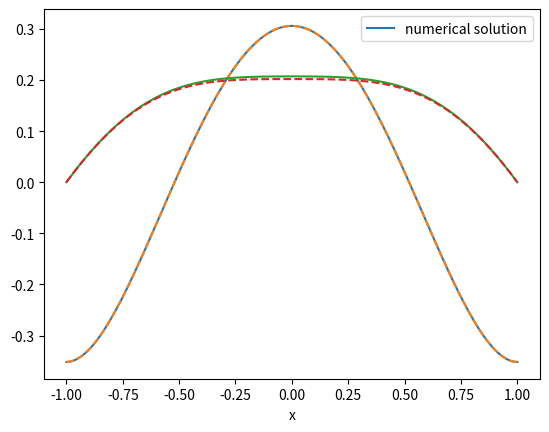

Source code (Python):
import numpy as np 
import matplotlib.pyplot as plt 

def finite_element_solver(N, x, f, a, Bc0, Bc1):
	#define general parameters
	phi = np.zeros((N, len(x)))
	N_pos = np.linspace(min(x), max(x), N)
	Delta_x = N_pos[1]-N_pos[0]

	A   = np.zeros((N, N), dtype="complex")
	A_p = np.zeros((N, N), dtype="complex")
	u   = np.zeros(len(x), dtype="complex")
	b   = np.zeros(N, dtype="complex")

	#find form of phi's given our interval
	for i in range(N):
		sta_index = np.argmin(abs(x-(N_pos[i]-Delta_x)))
		top_index = np.argmin(abs(x-(N_pos[i]        )))
		end_index = np.argmin(abs(x-(N_pos[i]+Delta_x)))
		phi[i, sta_index:top_index]   = np.linspace(0, 1, top_index-sta_index)
		phi[i, top_index:end_index]   = np.linspace(1, 0, end_index-top_index)
	
	phi[-1, -1] = 1 #some times the last element is not included, and is therefore set to zero if this is not done


	#calculate matrix elements using analytical results
	# A   = phi_i  * phi_j  matrix 
	# A_p = phi_i' * phi_j' matrix 

	for i in range(N-1):
		A_p[i, i]     += 1
		A_p[i+1, i]   -= 1
		A_p[i, i+1]   -= 1
		A_p[i+1, i+1] += 1

		A[i, i]     += 2
		A[i+1, i]   += 1
		A[i, i+1]   += 1
		A[i+1, i+1] += 2

	A_p *= 1/Delta_x
	A   *= a*Delta_x/6 # a=k^2

	#calculate source vector
	for i in range(len(b)):
		b[i] = -Delta_x*(f[np.argmin(abs(x-(N_pos[i]+Delta_x/2)))] + f[np.argmin(abs(x-(N_pos[i]-Delta_x/2)))])/2

	b[0]  = -Delta_x*(f[np.argmin(abs(x-(N_pos[0] + Delta_x/2)))])/2
	b[-1] = -Delta_x*(f[np.argmin(abs(x-(N_pos[-1]- Delta_x/2)))])/2

	#if derivative is non-zero at boundary
	b[0]   -= Bc0
	b[-1]  +=  Bc1

	sol = np.linalg.solve(A+A_p, b)

	#transfer back solution to regular basis
	for i in range(N):
		u += sol[i]*phi[i, :]

	return u

xi = np.linspace(-1, 1, int(pow(10, 5)))

F0 = 3
tau = 5
omega = 2*np.pi/tau
rho = np.sqrt(1j*omega)
Pe = 5

N = 500
kappa = 0.6
f = Pe*F0*(rho*np.cosh(rho*xi)/np.sinh(rho)-1)/(rho*rho) -F0*(1-xi*xi)/4
sol = finite_element_solver(N, xi, f, 1j*omega, 0, 0)
plt.plot(xi, sol, label="numerical solution")

#kappa = 0.25
#f = F0*(1-xi*xi)/4 - Pe*F0*(rho*np.cosh(rho*xi)/np.sinh(rho)-1)
#sol = finite_element_solver(N, xi, f, 1j*omega+kappa*kappa, 0, 0)
#plt.plot(xi, sol, "--", label="numerical solution")
ana = Pe*F0/(rho*rho)*(xi*np.sinh(rho*xi)/(2*np.sinh(rho))+1/(rho*rho)-np.cosh(rho*xi)/(2*rho*np.sinh(rho))*(1+rho/np.tanh(rho))) + F0*(1-xi*xi-2/(rho*rho)+2*np.cosh(rho*xi)/(rho*np.sinh(rho)))/(4*rho*rho) #+ 
plt.plot(xi, ana, "--")
plt.xlabel("x")
plt.legend(loc="best")
plt.show()



from numpy import *
b0_source = Pe*F0*kappa*(1-xi*xi)*ana/4
sol2 = Pe*Pe*F0*F0*kappa/(4*rho*rho*rho*rho)*(12*cosh(rho*xi)/(rho*rho*rho*sinh(rho)) - 9*xi*sinh(rho*xi)/(rho*rho*sinh(rho))+3*xi*xi*cosh(rho*xi)/(rho*sinh(rho))-cosh(rho*xi)/(rho*sinh(rho))-xi*xi*xi*xi/12-xi*xi*xi*sinh(rho*xi)/(2*sinh(rho))+xi*xi/2+xi*sinh(rho*xi)/(2*sinh(rho)) + (1+rho/tanh(rho))/(2*rho*sinh(rho))*(6*cosh(rho*xi)/(rho*rho) - 4*xi*sinh(rho*xi)/rho + xi*xi*cosh(rho*xi)-cosh(rho*xi)))
sol1 = Pe*F0*F0*kappa/(16*rho*rho)*((xi*xi/2)*(1-2/(rho*rho))+xi*xi*xi*xi*(1/(rho*rho)-1)/6 + xi*xi*xi*xi*xi*xi/30 + 2*cosh(rho*xi)/(rho*rho*rho*sinh(rho))*(1-xi*xi-6/(rho*rho)) + 8*xi*sinh(rho*xi)/(rho*rho*rho*rho*sinh(rho)))
A = -kappa*(5*F0**2*Pe**2*rho**2/12 - F0**2*Pe**2*rho**2/tanh(rho)**2/4 - 3/4*F0**2*Pe**2*rho/tanh(rho) + F0**2*Pe**2 + F0**2*Pe*rho**4/30 - F0**2*Pe*rho**2/12 + F0**2*Pe*rho/tanh(rho)/4 - F0**2*Pe/4 + rho**6)/rho**6
sol2 += A*cosh(kappa*xi)/(kappa*sinh(kappa))
ana = sol1+sol2

sol = finite_element_solver(N, xi, b0_source, kappa*kappa, kappa, -kappa)
plt.plot(xi, sol-sol[0], label="numerical solution")
plt.plot(xi, ana-ana[0], "--")
plt.show()
"""
plt.plot(x[:-1], abs(ana[:-1]-sol[:-1])/abs(ana[:-1]))
plt.show()


N = 100
x = np.linspace(0, 1, int(pow(10, 5)))
f = (1+np.pi*np.pi)*np.cos(np.pi*x)+1.5
sol = finite_eleme"nt_solver(N, x, f, 1, 0, 0)

ana = -np.cos(np.pi*x)-1.5
plt.plot(x, ana, label="analytical solution")
plt.plot(x, sol, "--", label="numerical solution")
plt.xlabel("x")
plt.legend(loc="best")
plt.savefig("figures/test_FE_2.png")
plt.show()

plt.plot(x[:-1], abs(ana[:-1]-sol[:-1])/abs(ana[:-1]))
plt.show()
"""

"""
k = np.arange(-3, 3, 1)
xi = np.linspace(-1, 1, int(1e5))
q = np.zeros((len(k), len(xi)), dtype="complex")
dx = xi[1]-xi[0]

kappa = 0.5
Sc = 1.2 
omega = 1.35
F0 = 3
Pe = F0/Sc 

gamma = np.sqrt(1j*omega/Sc )
kappa_p = np.sqrt(gamma*gamma+kappa*kappa)
rho = np.sqrt(kappa*kappa+1j*omega)
P_1 = (F0*gamma*np.tanh(gamma)/(kappa*np.cosh(kappa)))/(1-kappa_p*np.tanh(kappa)/(kappa*np.tanh(kappa_p)))

ux0  = F0*(1-np.cosh(gamma*xi)/np.cosh(gamma))/(gamma*gamma)
ux1 = (P_1*kappa*np.cosh(kappa)/(gamma*gamma))*(np.cosh(kappa*xi)/np.cosh(kappa) - np.cosh(kappa_p *xi)/np.cosh(kappa_p)) + (F0*np.tanh(gamma)/gamma)*(np.cosh(kappa_p*xi)/np.cosh(kappa_p) - xi*np.sinh(gamma*xi)/np.sinh(gamma))
uy1 = (kappa*P_1*np.sinh(kappa)/(gamma*gamma))*(np.sinh(kappa_p*xi)/np.sinh(kappa_p) - np.sinh(kappa*xi)/np.sinh(kappa))

B0 = Pe*F0*np.tanh(gamma)/(gamma*gamma*gamma*rho*rho) + Pe*F0*np.tanh(gamma)/(gamma*gamma*gamma*(Sc-1))*(np.cosh(rho*xi)/(rho*np.sinh(rho)) - np.cosh(gamma*xi)/(gamma*np.sinh(gamma)))
B0_deriv = (Pe*F0*np.tanh(gamma)/(gamma*gamma*gamma*(Sc-1)))*(np.sinh(rho*xi)/np.sinh(rho) - np.sinh(gamma*xi)/np.sinh(gamma))
B0_deriv_deriv = (Pe*F0*np.tanh(gamma)/(gamma*gamma*gamma*(Sc-1)))*(rho*np.cosh(rho*xi)/np.sinh(rho) - gamma*np.cosh(gamma*xi)/np.sinh(gamma))

RHS_sin  = kappa*kappa*xi*B0_deriv - B0_deriv_deriv + Pe*ux1
RHS_cos  = (ux0*kappa*xi - uy1)*B0_deriv

q[np.argmin(abs(k+2)), :] = kappa*xi*np.conj(ux0)*np.conj(B0_deriv)/4 - np.conj(uy1)*np.conj(B0_deriv)/4
q[np.argmin(abs(k+1)), :] = kappa*kappa*xi*np.conj(B0_deriv)/2 - 2*np.conj(B0_deriv_deriv)/2 + Pe*np.conj(ux1)/2
q[np.argmin(abs(k-0)), :] = kappa*xi*(ux0*np.conj(B0_deriv) + np.conj(ux0)*B0_deriv) - uy1*np.conj(B0_deriv) - np.conj(uy1)*B0_deriv
q[np.argmin(abs(k-1)), :] = kappa*kappa*xi*B0_deriv/2 - 2*B0_deriv_deriv/2 + Pe*ux1/2
q[np.argmin(abs(k-2)), :] = kappa*xi*ux0*B0_deriv/4 - uy1*B0_deriv/4


neg_freq_indx = np.argmin(abs(k+1))
pos_freq_indx = np.argmin(abs(k-1))

sol1 = np.zeros((len(k),len(xi)), dtype="complex")
sol2 = np.zeros((len(k),len(xi)), dtype="complex")

p_np2 = 1j*omega*k + kappa*kappa
dxdx = dx*dx

for j in range(1, len(xi)-1):
	for i in range(len(k)):
		sol1[i, j+1] = 2*sol1[i, j] - sol1[i, j-1] -  dxdx*(p_np2[i]*sol1[i, j])
		
		if i == pos_freq_indx:
			sol1[pos_freq_indx, j+1] += -dxdx*xi[j]*xi[j]#dxdx*q[pos_freq_indx, j]

		if i == neg_freq_indx:
			sol1[neg_freq_indx, j+1] += -dxdx*xi[j]*xi[j]#dxdx*q[neg_freq_indx, j]
		
		#if i == 0:
		#	sol1[i, j+1] -= dxdx*(sol1[i+1, j]*kappa*np.conj(ux0[j])/2)
		#elif i == len(k)-1:
		#	sol1[i, j+1] -= dxdx*(sol1[i-1, j]*kappa*ux0[j]/2)
		#else:
		#	sol1[i, j+1] -= dxdx*(sol1[i+1, j]*kappa*np.conj(ux0[j])/2 + sol1[i-1, j]*kappa*ux0[j]/2)

"""